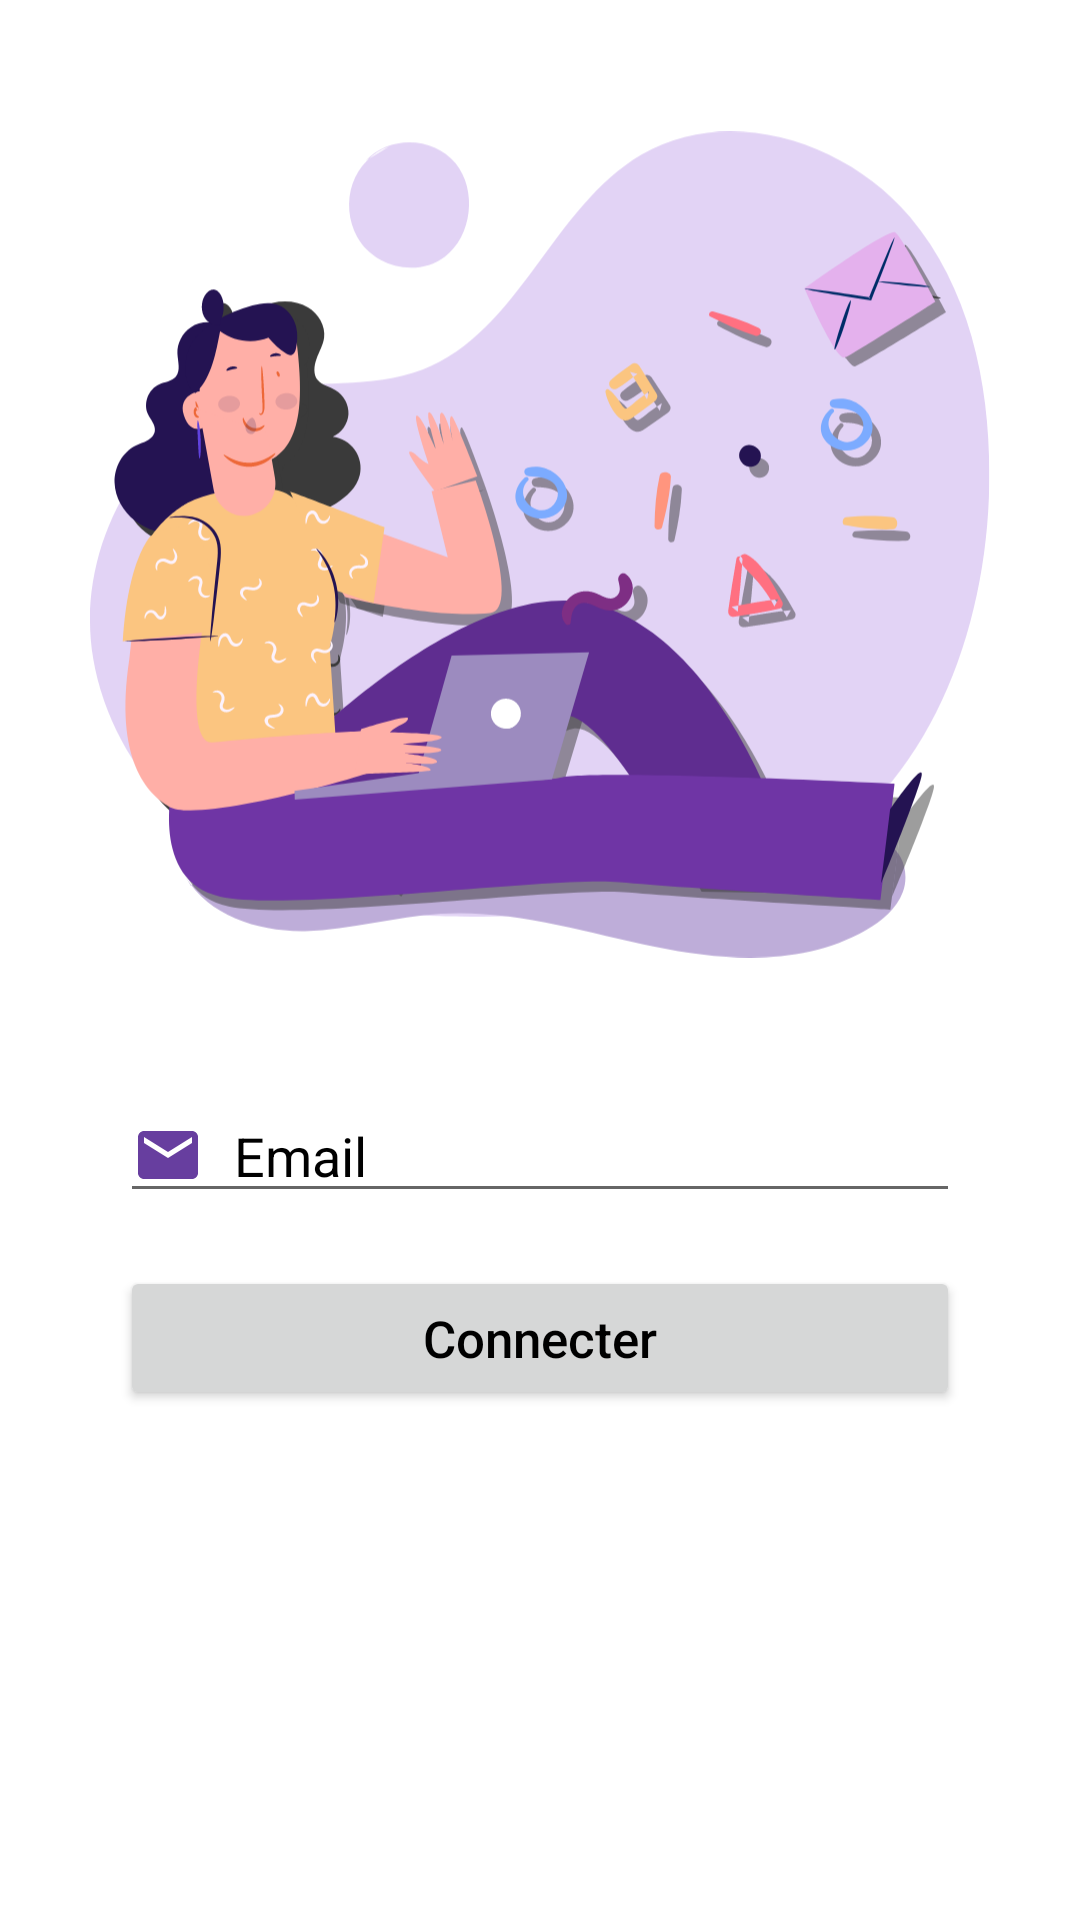

This screen was rendered from an Android layout file. Write that file and the resources it references.
<!-- AndroidManifest.xml: application theme AppTheme -->
<!-- res/layout/activity_sign_in.xml -->
<?xml version="1.0" encoding="utf-8"?>
<RelativeLayout xmlns:android="http://schemas.android.com/apk/res/android"
    xmlns:app="http://schemas.android.com/apk/res-auto"
    xmlns:tools="http://schemas.android.com/tools"
    android:layout_width="match_parent"
    android:layout_height="match_parent"
    android:background="@color/blanc"
    android:orientation="vertical"
    tools:context=".SignIn">

    <ImageView
        android:layout_marginTop="-5dp"
        android:layout_alignParentTop="true"
        android:layout_width="100dp"
        android:layout_height="100dp"
        android:src="@drawable/signup_top"></ImageView>

    <ImageView
        android:id="@+id/imageview"
        android:layout_width="wrap_content"
        android:layout_height="wrap_content"
        android:layout_gravity="center"
        android:layout_margin="30dp"
        android:src="@drawable/ic_login"
        ></ImageView>

    <ImageView
        android:layout_alignParentBottom="true"
        android:layout_alignParentRight="true"
        android:src="@drawable/login_bottom"
        android:layout_width="150dp"
        android:layout_height="150dp"
        android:layout_marginBottom="-15dp"
        ></ImageView>

    <EditText
        android:textColor="@color/noir"
        android:textColorHint="@color/noir"
        android:id="@+id/email"
        android:layout_width="match_parent"
        android:layout_marginLeft="40dp"
        android:layout_marginRight="40dp"
        android:layout_height="wrap_content"
        android:layout_below="@+id/imageview"
        android:hint="Email"
        android:inputType="textEmailAddress"
        android:drawableLeft="@drawable/ic_baseline_email_24"
        android:drawablePadding="10dp"
        ></EditText>

    <EditText
        android:id="@+id/password"
        android:textColor="@color/noir"
        android:textColorHint="@color/noir"
        android:layout_below="@id/email"
        android:layout_marginTop="20dp"
        android:drawableLeft="@drawable/ic_baseline_lock_24"
        android:hint="Mot passe"
        android:layout_width="match_parent"
        android:layout_height="wrap_content"
        android:layout_marginLeft="40dp"
        android:layout_marginRight="40dp"
        android:drawablePadding="10dp"
        ></EditText>

    <Button
        android:layout_marginBottom="170dp"
        android:id="@+id/connecter"
        android:layout_width="match_parent"
        android:layout_height="wrap_content"
        android:layout_marginLeft="40dp"
        android:layout_alignParentBottom="true"
        android:layout_marginRight="40dp"
        android:text="Connecter"
        android:textAllCaps="false"
        android:textColor="@color/noir"
        android:textSize="17sp"
        ></Button>
<LinearLayout
    android:layout_width="match_parent"
    android:layout_height="wrap_content"
    android:orientation="horizontal"
    android:layout_below="@+id/connecter"
    android:gravity="center"
    >
    <TextView
        android:layout_marginTop="10dp"
        android:layout_width="wrap_content"
        android:layout_height="wrap_content"
        android:gravity="center"
        android:textColor="@color/noir"
        android:textSize="16sp"
        android:text="Vous voulez créer un compte ?"
        ></TextView>

    <TextView
        android:layout_width="wrap_content"
        android:layout_height="wrap_content"
        android:text="Inscription"
        android:gravity="center"
        android:textSize="16sp"
        android:layout_marginLeft="5dp"
        android:textColor="@color/mauve"
        android:textStyle="bold"
        android:layout_marginTop="10dp"
        ></TextView>
</LinearLayout>





</RelativeLayout>
<!-- resources referenced by this layout -->
<resources>
  <color name="blanc">#ffffff</color>
  <color name="mauve">#673e9f</color>
  <color name="noir">#000000</color>
  <!-- drawable ic_baseline_email_24 (drawable) -->
  <vector xmlns:android="http://schemas.android.com/apk/res/android"
      android:width="24dp"
      android:height="24dp"
      android:viewportWidth="24"
      android:viewportHeight="24"
      android:tint="@color/mauve">
    <path
        android:fillColor="@color/mauve"
        android:pathData="M20,4L4,4c-1.1,0 -1.99,0.9 -1.99,2L2,18c0,1.1 0.9,2 2,2h16c1.1,0 2,-0.9 2,-2L22,6c0,-1.1 -0.9,-2 -2,-2zM20,8l-8,5 -8,-5L4,6l8,5 8,-5v2z"/>
  </vector>
  <!-- drawable ic_baseline_lock_24 (drawable) -->
  <vector xmlns:android="http://schemas.android.com/apk/res/android"
      android:width="24dp"
      android:height="24dp"
      android:viewportWidth="24"
      android:viewportHeight="24"
      android:tint="@color/mauve">
    <path
        android:fillColor="@color/mauve"
        android:pathData="M18,8h-1L17,6c0,-2.76 -2.24,-5 -5,-5S7,3.24 7,6v2L6,8c-1.1,0 -2,0.9 -2,2v10c0,1.1 0.9,2 2,2h12c1.1,0 2,-0.9 2,-2L20,10c0,-1.1 -0.9,-2 -2,-2zM12,17c-1.1,0 -2,-0.9 -2,-2s0.9,-2 2,-2 2,0.9 2,2 -0.9,2 -2,2zM15.1,8L8.9,8L8.9,6c0,-1.71 1.39,-3.1 3.1,-3.1 1.71,0 3.1,1.39 3.1,3.1v2z"/>
  </vector>
  <!-- drawable ic_login: vector/xml drawable (drawable, 72040 chars, omitted) -->
  <style name="AppTheme" parent="Theme.AppCompat.Light.NoActionBar">
          
          <item name="colorPrimary">@color/mauve</item>
          <item name="colorPrimaryDark">@color/colorPrimaryDark</item>
          <item name="colorAccent">@color/colorAccent</item>
      </style>
  <color name="colorPrimaryDark">#3700B3</color>
  <color name="colorAccent">#03DAC5</color>
</resources>
